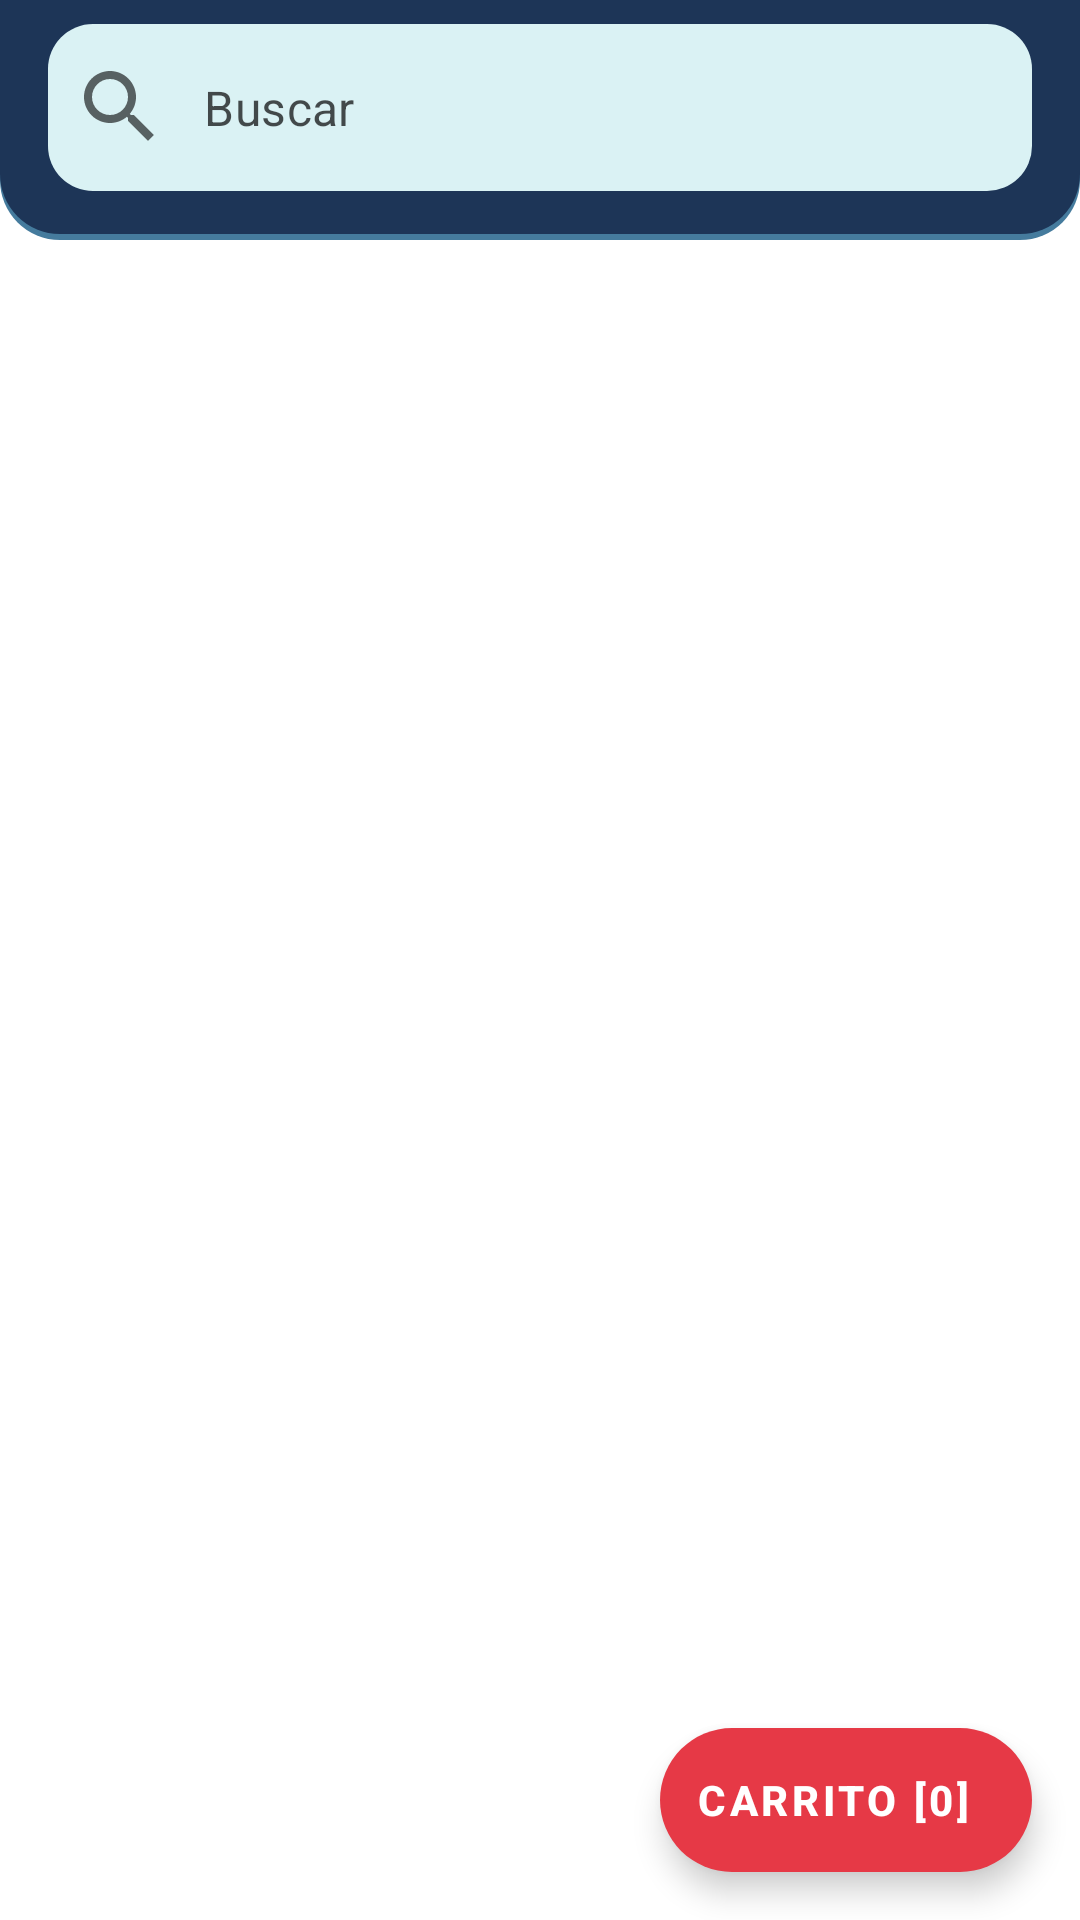

Android layout source for this screen:
<!-- AndroidManifest.xml: application theme Theme.RoomMaestroDetalle -->
<!-- res/layout/fragment_catalogo_producto.xml -->
<?xml version="1.0" encoding="utf-8"?>
<androidx.coordinatorlayout.widget.CoordinatorLayout xmlns:android="http://schemas.android.com/apk/res/android"
    xmlns:tools="http://schemas.android.com/tools"
    android:layout_width="match_parent"
    android:layout_height="match_parent"
    xmlns:app="http://schemas.android.com/apk/res-auto"
    tools:context=".ui.registrarpedido.CatalogoProductoFragment">

    <androidx.constraintlayout.widget.ConstraintLayout
        android:layout_width="match_parent"
        android:layout_height="match_parent">

        <FrameLayout
            android:id="@+id/fl_cabecera"
            android:layout_width="match_parent"
            android:layout_height="80dp"
            android:background="@drawable/background_rounded_container_invertido"
            app:layout_constraintEnd_toEndOf="parent"
            app:layout_constraintStart_toStartOf="parent"
            app:layout_constraintTop_toTopOf="parent">

            <androidx.constraintlayout.widget.ConstraintLayout
                android:layout_width="match_parent"
                android:layout_height="match_parent">

                <com.google.android.material.textfield.TextInputLayout
                    android:id="@+id/tilBuscar"
                    style="@style/Widget.MaterialComponents.TextInputLayout.OutlinedBox"
                    android:layout_width="0dp"
                    android:layout_height="wrap_content"
                    android:layout_marginStart="16dp"
                    android:layout_marginTop="8dp"
                    android:layout_marginEnd="16dp"
                    app:boxBackgroundColor="@color/colorVibrantLight"
                    app:boxCornerRadiusBottomEnd="15dp"
                    app:boxCornerRadiusBottomStart="15dp"
                    app:boxCornerRadiusTopEnd="15dp"
                    app:boxCornerRadiusTopStart="15dp"
                    app:boxStrokeWidth="0dp"
                    app:boxStrokeWidthFocused="0dp"
                    app:endIconMode="clear_text"
                    app:hintEnabled="false"
                    app:startIconDrawable="@drawable/ic_search"
                    app:layout_constraintEnd_toEndOf="parent"
                    app:layout_constraintStart_toStartOf="parent"
                    app:layout_constraintTop_toTopOf="parent">

                    <com.google.android.material.textfield.TextInputEditText
                        android:id="@+id/etBuscar"
                        android:layout_width="match_parent"
                        android:layout_height="wrap_content"
                        android:textColorHint="@color/negro_semitransparente"
                        android:hint="@string/buscar" />
                </com.google.android.material.textfield.TextInputLayout>

            </androidx.constraintlayout.widget.ConstraintLayout>

        </FrameLayout>



        <androidx.recyclerview.widget.RecyclerView
            android:id="@+id/rvLista"
            android:layout_width="0dp"
            android:layout_height="0dp"
            android:layout_marginTop="8dp"
            android:clipToPadding="false"
            android:paddingBottom="80dp"
            app:layout_constraintBottom_toBottomOf="parent"
            app:layout_constraintEnd_toEndOf="parent"
            app:layout_constraintStart_toStartOf="parent"
            app:layout_constraintTop_toBottomOf="@+id/fl_cabecera" />

        <ProgressBar
            android:id="@+id/progressBar"
            style="?android:attr/progressBarStyle"
            android:layout_width="wrap_content"
            android:layout_height="wrap_content"
            android:visibility="gone"
            app:layout_constraintBottom_toBottomOf="parent"
            app:layout_constraintEnd_toEndOf="parent"
            app:layout_constraintStart_toStartOf="parent"
            app:layout_constraintTop_toTopOf="parent" />

    </androidx.constraintlayout.widget.ConstraintLayout>

    <com.google.android.material.floatingactionbutton.ExtendedFloatingActionButton
        android:id="@+id/fabCarrito"
        android:layout_width="wrap_content"
        android:layout_height="wrap_content"
        android:layout_margin="16dp"
        android:layout_gravity="bottom|end"
        android:contentDescription="@string/contentDescripcion"
        android:text="@string/carrito"
        android:textStyle="bold"
        app:icon="@drawable/ic_local"
        app:iconTint="@color/blanco"
        android:textColor="@color/blanco"
        app:backgroundTint="@color/teal_700"
        app:rippleColor="@color/teal_200"/>

</androidx.coordinatorlayout.widget.CoordinatorLayout>
<!-- resources referenced by this layout -->
<resources>
  <color name="blanco">#ffffff</color>
  <color name="colorVibrantLight">#daf2f4</color>
  <color name="negro_semitransparente">#B2000000</color>
  <color name="teal_200">#ff7071</color>
  <color name="teal_700">#E63946</color>
  <!-- drawable background_rounded_container_invertido (drawable) -->
  <?xml version="1.0" encoding="utf-8"?>
  <layer-list xmlns:android="http://schemas.android.com/apk/res/android">
      <item>
          <shape android:shape="rectangle">
              <solid android:color="@color/blanco" />
          </shape>
      </item>
  
      <item>
          <shape android:shape="rectangle">
              <solid android:color="@color/purple_200" />
              <corners android:radius="20dp" />
          </shape>
      </item>
  
      <item
          android:bottom="2dp"
          android:left="0dp"
          android:right="0dp"
          android:top="0dp">
          <shape>
              <solid android:color="@color/purple_500" />
              <corners
                  android:bottomLeftRadius="20dp"
                  android:bottomRightRadius="20dp"
                  android:topLeftRadius="0dp"
                  android:topRightRadius="0dp" />
          </shape>
      </item>
  </layer-list>
  <!-- drawable ic_search (drawable) -->
  <vector xmlns:android="http://schemas.android.com/apk/res/android"
      android:width="32dp"
      android:height="32dp"
      android:viewportWidth="24"
      android:viewportHeight="24"
      android:tint="?attr/colorControlNormal">
      <path
          android:fillColor="@android:color/white"
          android:pathData="M15.5,14h-0.79l-0.28,-0.27C15.41,12.59 16,11.11 16,9.5 16,5.91 13.09,3 9.5,3S3,5.91 3,9.5 5.91,16 9.5,16c1.61,0 3.09,-0.59 4.23,-1.57l0.27,0.28v0.79l5,4.99L20.49,19l-4.99,-5zM9.5,14C7.01,14 5,11.99 5,9.5S7.01,5 9.5,5 14,7.01 14,9.5 11.99,14 9.5,14z"/>
  </vector>
  <string name="buscar">Buscar</string>
  <string name="carrito">Carrito [0]</string>
  <string name="contentDescripcion">-</string>
  <style name="Theme.RoomMaestroDetalle" parent="Theme.MaterialComponents.DayNight.NoActionBar">
          
          <item name="colorPrimary">@color/purple_500</item>
          <item name="colorPrimaryVariant">@color/purple_700</item>
          <item name="colorOnPrimary">@color/white</item>
          
          <item name="colorSecondary">@color/teal_200</item>
          <item name="colorSecondaryVariant">@color/teal_700</item>
          <item name="colorOnSecondary">@color/black</item>
          
          <item name="android:statusBarColor" tools:targetApi="l">?attr/colorPrimaryVariant</item>
          
  
      </style>
  <color name="purple_200">#457B9D</color>
  <color name="purple_500">#1D3557</color>
  <color name="purple_700">#1D3557</color>
  <color name="white">#FFFFFFFF</color>
  <color name="black">#FF000000</color>
</resources>
